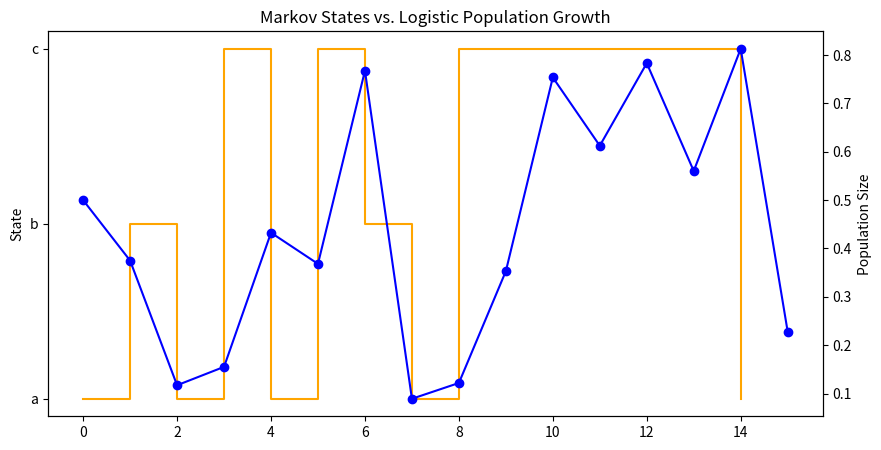

Write the Python code that produced this figure.
"""
Created on Mon Mar  9 19:26:34 2026

@author: Antonio

simulate a markov machine containing 3 states a,b,c with transition probabilities:
- a-b: 0.4
- b-a: 0.5
- b-b: 0.5
- a-c: 0.6
- c-a: 0.2
- c-c: 0.6
- c-b: 0.2
run this machine 15 times and record the sequence of states. store these states as a vector S. each state carries a weight:
- a: 1.5
- b: 0.5
- c: 3.3
use the weights as values for the growwth factor r and calculate the population size on 15 steps in accordance with the weights from sequence S
start the population from 0.5

"""

import random
import matplotlib.pyplot as plt

states = ['a', 'b', 'c']
weights = {'a': 1.5, 'b': 0.5, 'c': 3.3}
transitions = {
    'a': {'b': 0.4, 'c': 0.6},
    'b': {'a': 0.5, 'b': 0.5},
    'c': {'a': 0.2, 'c': 0.6, 'b': 0.2}
}

current_state = 'a'
S = [current_state]

for _ in range(14):
    options = list(transitions[current_state].keys())
    probs = list(transitions[current_state].values())
    current_state = random.choices(options, weights=probs)[0]
    S.append(current_state)

r_values = [weights[s] for s in S]
x = 0.5
population_history = [x]

for r in r_values:
    x = r * x * (1 - x)
    population_history.append(x)

print("Sequence S:", S)
print("Growth Factors (r):", r_values)
print("Population at step 15:", population_history[-1])

plt.figure(figsize=(10, 5))
plt.step(range(len(S)), S, where='post', color='orange', label='State (Markov)')
plt.ylabel('State')
plt.twinx()
plt.plot(population_history, color='blue', marker='o', label='Population')
plt.ylabel('Population Size')
plt.title('Markov States vs. Logistic Population Growth')
plt.show()  
